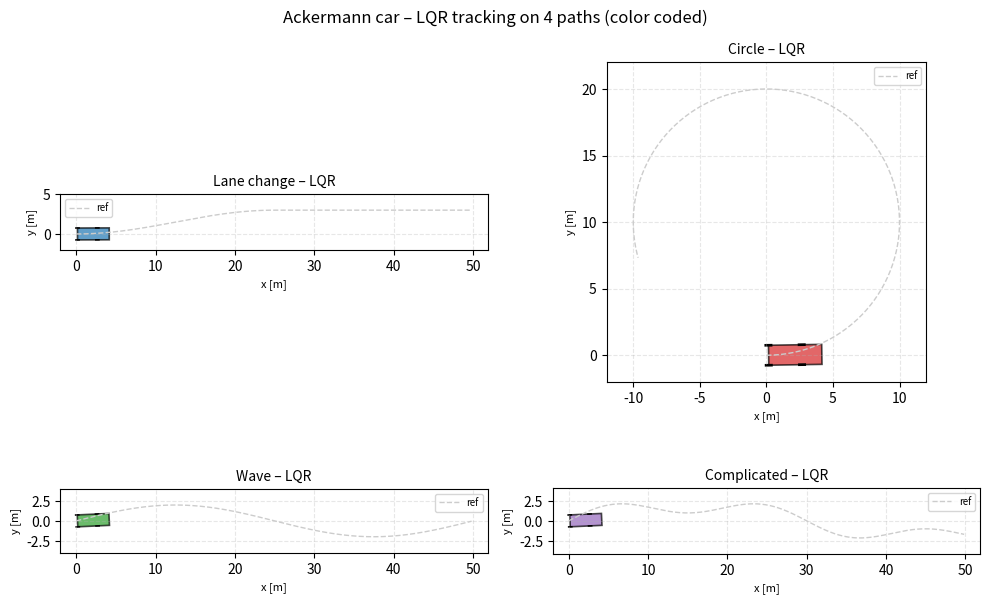

Reproduce this figure in Python.
#!/usr/bin/env python3
import numpy as np
import matplotlib.pyplot as plt
from matplotlib.animation import FuncAnimation
from dataclasses import dataclass
from scipy.linalg import solve_continuous_are


# ============================
# Helpers and model
# ============================

def wrap_angle(a: float) -> float:
    """Wrap angle to [-pi, pi]."""
    return (a + np.pi) % (2 * np.pi) - np.pi


@dataclass
class KinematicBicycle:
    """Kinematic bicycle model (Ackermann)."""
    L: float
    x: float = 0.0
    y: float = 0.0
    psi: float = 0.0  # heading

    def step(self, v: float, delta: float, dt: float):
        x_dot = v * np.cos(self.psi)
        y_dot = v * np.sin(self.psi)
        psi_dot = v / self.L * np.tan(delta)

        self.x += x_dot * dt
        self.y += y_dot * dt
        self.psi = wrap_angle(self.psi + psi_dot * dt)

        return self.x, self.y, self.psi


# ============================
# Reference paths: x_r, y_r, psi_r, kappa_r
# ============================

def ref_lane_change(t: float, v: float, Dy: float = 3.0, T_c: float = 5.0):
    """Lane change with curvature (half-cosine)."""
    x = v * t
    if t <= T_c:
        y = 0.5 * Dy * (1 - np.cos(np.pi * t / T_c))
        y_dot = 0.5 * Dy * (np.pi / T_c) * np.sin(np.pi * t / T_c)
        y_ddot = 0.5 * Dy * (np.pi / T_c) ** 2 * np.cos(np.pi * t / T_c)
    else:
        y = Dy
        y_dot = 0.0
        y_ddot = 0.0

    x_dot = v
    x_ddot = 0.0

    psi = np.arctan2(y_dot, x_dot)

    denom = (x_dot**2 + y_dot**2) ** 1.5
    if denom < 1e-6:
        kappa = 0.0
    else:
        kappa = (x_dot * y_ddot - y_dot * x_ddot) / denom

    return x, y, psi, kappa


def ref_circle(t: float, v: float, R: float = 10.0):
    """Constant radius circle with curvature 1/R."""
    w = v / R
    th = w * t
    x = R * np.sin(th)
    y = R * (1 - np.cos(th))

    x_dot = v * np.cos(th)
    y_dot = v * np.sin(th)
    psi = np.arctan2(y_dot, x_dot)

    kappa = 1.0 / R
    return x, y, psi, kappa


def ref_wave(t: float, v: float, A: float = 2.0, T_s: float = 10.0):
    """Simple sine wave road with curvature."""
    x = v * t
    w = 2 * np.pi / T_s
    y = A * np.sin(w * t)

    x_dot = v
    y_dot = A * w * np.cos(w * t)

    x_ddot = 0.0
    y_ddot = -A * w**2 * np.sin(w * t)

    psi = np.arctan2(y_dot, x_dot)

    denom = (x_dot**2 + y_dot**2) ** 1.5
    if denom < 1e-6:
        kappa = 0.0
    else:
        kappa = (x_dot * y_ddot - y_dot * x_ddot) / denom

    return x, y, psi, kappa


def ref_complicated(t: float, v: float, A: float = 2.0, T_s: float = 12.0):
    """Wiggly road (sum of sines) with curvature."""
    x = v * t
    w = 2 * np.pi / T_s
    y = A * np.sin(w * t) + 0.5 * A * np.sin(3 * w * t)

    x_dot = v
    y_dot = A * w * np.cos(w * t) + 0.5 * A * 3 * w * np.cos(3 * w * t)

    x_ddot = 0.0
    y_ddot = -A * w**2 * np.sin(w * t) - 0.5 * A * 9 * w**2 * np.sin(3 * w * t)

    psi = np.arctan2(y_dot, x_dot)

    denom = (x_dot**2 + y_dot**2) ** 1.5
    if denom < 1e-6:
        kappa = 0.0
    else:
        kappa = (x_dot * y_ddot - y_dot * x_ddot) / denom

    return x, y, psi, kappa


# ============================
# LQR Steering Controller
# ============================

class LQRSteering:
    """
    LQR on linearized lateral error dynamics:

      state x = [e_y, e_psi]^T
      x_dot = A x + B u,  u = delta_tilde

      A = [[0, v],
           [0, 0]]
      B = [[0],
           [v / L]]

    delta = delta_ff + delta_tilde, where delta_ff from curvature.
    """

    def __init__(
        self,
        v: float,
        L: float,
        Q: np.ndarray | None = None,
        R: float | np.ndarray | None = None,
        delta_max: float = np.deg2rad(35.0),
    ):
        self.v = v
        self.L = L
        self.delta_max = delta_max

        A = np.array([[0.0, v],
                      [0.0, 0.0]])
        B = np.array([[0.0],
                      [v / L]])

        if Q is None:
            Q = np.diag([10.0, 5.0])   # lateral & heading error weights
        if R is None:
            R = np.array([[1.0]])
        elif np.isscalar(R):
            R = np.array([[R]])

        P = solve_continuous_are(A, B, Q, R)
        self.K = np.linalg.inv(R) @ B.T @ P   # 1x2 gain

    def control(self, e_y: float, e_psi: float, delta_ff: float) -> float:
        x = np.array([[e_y],
                      [e_psi]])
        u = -self.K @ x     # delta_tilde
        delta = delta_ff + u.item()
        return np.clip(delta, -self.delta_max, self.delta_max)


# ============================
# Car geometry for viz
# ============================

def car_outline(x: float, y: float, yaw: float, L: float, W: float):
    L_car = 1.6 * L
    half_w = W / 2.0
    corners_body = np.array(
        [
            [0.0, -half_w],
            [0.0, +half_w],
            [L_car, +half_w],
            [L_car, -half_w],
        ]
    )
    c = np.cos(yaw); s = np.sin(yaw)
    R = np.array([[c, -s], [s, c]])
    corners_world = (R @ corners_body.T).T
    corners_world[:, 0] += x
    corners_world[:, 1] += y
    return corners_world


def wheel_centers_world(x: float, y: float, yaw: float, L: float, W: float):
    half_w = W / 2.0
    centers_body = np.array(
        [
            [0.0, +half_w],  # RL
            [0.0, -half_w],  # RR
            [L, +half_w],    # FL
            [L, -half_w],    # FR
        ]
    )
    c = np.cos(yaw); s = np.sin(yaw)
    R = np.array([[c, -s], [s, c]])
    centers_world = (R @ centers_body.T).T
    centers_world[:, 0] += x
    centers_world[:, 1] += y
    return centers_world


def wheel_polygon(center_world, theta, length, width):
    half_l = length / 2.0
    half_w = width / 2.0
    corners_local = np.array(
        [
            [-half_l, -half_w],
            [-half_l, +half_w],
            [+half_l, +half_w],
            [+half_l, -half_w],
        ]
    )
    c = np.cos(theta); s = np.sin(theta)
    R = np.array([[c, -s], [s, c]])
    corners_world = (R @ corners_local.T).T
    corners_world[:, 0] += center_world[0]
    corners_world[:, 1] += center_world[1]
    return corners_world


# ============================
# Simulation with LQR
# ============================

def simulate_path_lqr(ref_fun, name: str, L=2.5, v=5.0, T=10.0, n_frames=300):
    dt = T / n_frames
    car = KinematicBicycle(L=L)
    lqr = LQRSteering(v=v, L=L)

    xs = np.zeros(n_frames)
    ys = np.zeros(n_frames)
    psis = np.zeros(n_frames)
    xr = np.zeros(n_frames)
    yr = np.zeros(n_frames)

    for k in range(n_frames):
        t = k * dt

        # reference pose + curvature
        x_ref, y_ref, psi_ref, kappa_ref = ref_fun(t, v)
        xr[k], yr[k] = x_ref, y_ref

        # errors in path frame
        dx = car.x - x_ref
        dy = car.y - y_ref
        e_y = -np.sin(psi_ref) * dx + np.cos(psi_ref) * dy
        e_psi = wrap_angle(car.psi - psi_ref)

        # curvature feedforward steering
        delta_ff = np.arctan(L * kappa_ref)

        # LQR correction
        delta = lqr.control(e_y, e_psi, delta_ff)

        # propagate model
        x, y, psi = car.step(v, delta, dt)

        xs[k], ys[k], psis[k] = x, y, psi

    return {
        "name": name,
        "xs": xs,
        "ys": ys,
        "psis": psis,
        "xr": xr,
        "yr": yr,
        "dt": dt,
        "L": L,
        "W": 1.5,
    }


# ============================
# Main: 4-path LQR viz
# ============================

if __name__ == "__main__":
    L = 2.5
    W = 1.5
    v = 5.0
    T = 10.0
    n_frames = 300

    paths = [
        ("Lane change",  ref_lane_change),
        ("Circle",       ref_circle),
        ("Wave",         ref_wave),
        ("Complicated",  ref_complicated),
    ]

    # simulate all
    sim_results = [
        simulate_path_lqr(ref_fun, name, L=L, v=v, T=T, n_frames=n_frames)
        for name, ref_fun in paths
    ]

    # ---- colors per path ----
    path_colors = {
        "Lane change": ("#1f77b4", "#3399ff"),     # body, traj
        "Circle":      ("#d62728", "#ff6347"),
        "Wave":        ("#2ca02c", "#32cd32"),
        "Complicated": ("#9467bd", "#ba55d3"),
    }

    fig, axs = plt.subplots(2, 2, figsize=(10, 7))
    axs = axs.ravel()

    cars = []
    wheel_len = 0.6
    wheel_wid = 0.2

    for ax, res in zip(axs, sim_results):
        name = res["name"]
        xs, ys, psis = res["xs"], res["ys"], res["psis"]
        xr, yr = res["xr"], res["yr"]

        body_color, traj_color = path_colors[name]

        ax.set_aspect("equal", "box")
        ax.grid(True, linestyle="--", alpha=0.3)
        ax.set_title(f"{name} – LQR", fontsize=10)
        ax.set_xlabel("x [m]", fontsize=8)
        ax.set_ylabel("y [m]", fontsize=8)

        # reference path (light gray)
        ax.plot(xr, yr, color="#cccccc", linestyle="--", linewidth=1.0, label="ref")
        ax.legend(fontsize=7, loc="best")

        margin = 2.0
        ax.set_xlim(min(xs.min(), xr.min()) - margin,
                    max(xs.max(), xr.max()) + margin)
        ax.set_ylim(min(ys.min(), yr.min()) - margin,
                    max(ys.max(), yr.max()) + margin)

        # moving trajectory line (colored)
        path_line, = ax.plot([], [], linewidth=2.2, color=traj_color)

        # car body (colored)
        body_poly = plt.Polygon(
            car_outline(xs[0], ys[0], psis[0], L, W),
            closed=True,
            facecolor=body_color,
            edgecolor="black",
            alpha=0.7,
            linewidth=1.2,
        )
        ax.add_patch(body_poly)

        # wheels (black)
        centers0 = wheel_centers_world(xs[0], ys[0], psis[0], L, W)
        rl = plt.Polygon(
            wheel_polygon(centers0[0], psis[0], wheel_len, wheel_wid),
            closed=True, facecolor="black"
        )
        rr = plt.Polygon(
            wheel_polygon(centers0[1], psis[0], wheel_len, wheel_wid),
            closed=True, facecolor="black"
        )
        fl = plt.Polygon(
            wheel_polygon(centers0[2], psis[0], wheel_len, wheel_wid),
            closed=True, facecolor="black"
        )
        fr = plt.Polygon(
            wheel_polygon(centers0[3], psis[0], wheel_len, wheel_wid),
            closed=True, facecolor="black"
        )
        for p in (rl, rr, fl, fr):
            ax.add_patch(p)

        cars.append((path_line, body_poly, (rl, rr, fl, fr), xs, ys, psis))

    # ---- animation ----
    def update(frame_idx):
        for path_line, body_poly, (rl, rr, fl, fr), xs, ys, psis in cars:
            path_line.set_data(xs[:frame_idx + 1], ys[:frame_idx + 1])

            body_poly.set_xy(
                car_outline(xs[frame_idx], ys[frame_idx], psis[frame_idx], L, W)
            )

            centers = wheel_centers_world(
                xs[frame_idx], ys[frame_idx], psis[frame_idx], L, W
            )
            rl.set_xy(
                wheel_polygon(centers[0], psis[frame_idx], wheel_len, wheel_wid)
            )
            rr.set_xy(
                wheel_polygon(centers[1], psis[frame_idx], wheel_len, wheel_wid)
            )
            fl.set_xy(
                wheel_polygon(centers[2], psis[frame_idx], wheel_len, wheel_wid)
            )
            fr.set_xy(
                wheel_polygon(centers[3], psis[frame_idx], wheel_len, wheel_wid)
            )
        return []

    ani = FuncAnimation(
        fig,
        update,
        frames=n_frames,
        interval=(T / n_frames) * 1000,
        blit=False,
    )

    fig.suptitle("Ackermann car – LQR tracking on 4 paths (color coded)", fontsize=12)
    plt.tight_layout()
    plt.show()
